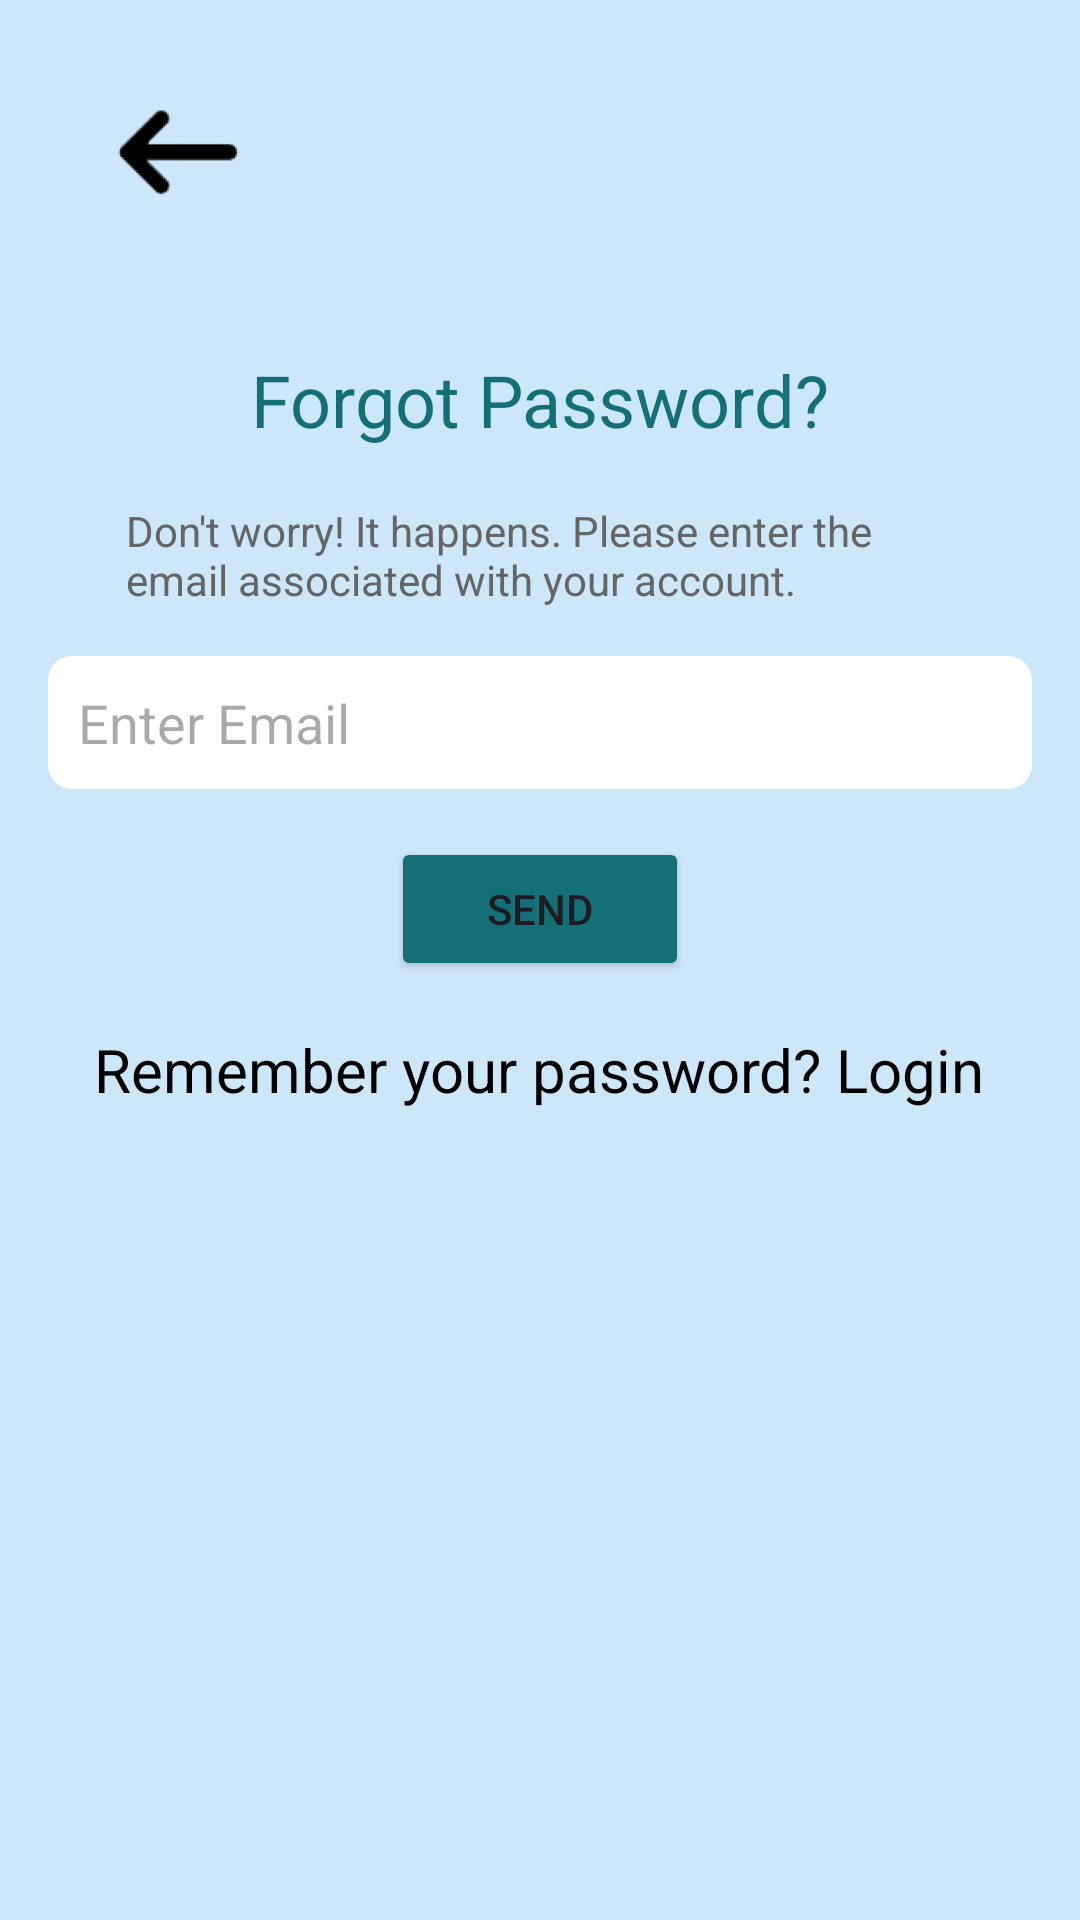

Reconstruct the res/layout file that produces this screen, plus the resources it refers to.
<!-- AndroidManifest.xml: application theme Theme.I210391 -->
<!-- res/layout/activity_forgot_password.xml -->
<?xml version="1.0" encoding="utf-8"?>
<RelativeLayout xmlns:android="http://schemas.android.com/apk/res/android"
    android:layout_width="match_parent"
    android:layout_height="match_parent"
    android:background="#cce7f8">

    <ImageView
        android:id="@+id/backArrow"
        android:layout_width="87dp"
        android:layout_height="69dp"
        android:layout_marginStart="16dp"
        android:layout_marginTop="16dp"
        android:clickable="true"
        android:focusable="true"
        android:onClick="onBackArrowClicked"
        android:src="@mipmap/arrow_foreground" />

    <TextView
        android:id="@+id/textViewForgotPassword"
        android:layout_width="wrap_content"
        android:layout_height="wrap_content"
        android:layout_below="@id/backArrow"
        android:layout_centerHorizontal="true"
        android:layout_marginTop="32dp"
        android:text="Forgot Password?"
        android:textColor="#147076"
        android:textSize="24sp" />

    <TextView
        android:id="@+id/textViewDescription"
        android:layout_width="276dp"
        android:layout_height="wrap_content"
        android:layout_below="@id/textViewForgotPassword"
        android:layout_centerHorizontal="true"
        android:layout_marginTop="18dp"
        android:text="Don't worry! It happens. Please enter the email associated with your account."
        android:textColor="#656565"
        android:textSize="14sp" />

    <EditText
        android:id="@+id/emailEditText"
        android:layout_width="match_parent"
        android:layout_height="wrap_content"
        android:layout_below="@id/textViewDescription"
        android:layout_marginTop="16dp"
        android:layout_marginStart="16dp"
        android:layout_marginEnd="16dp"
        android:hint="Enter Email"
        android:background="@drawable/edit_text_background"
        android:inputType="textEmailAddress"/>

    <Button
        android:id="@+id/sendButton"
        android:layout_width="wrap_content"
        android:layout_height="wrap_content"
        android:layout_below="@id/emailEditText"
        android:layout_centerHorizontal="true"
        android:layout_marginTop="16dp"
        android:text="Send"
        android:backgroundTint="#147076"
        android:paddingStart="32dp"
        android:paddingEnd="32dp"/>

    <TextView
        android:id="@+id/loginTextView"
        android:layout_width="wrap_content"
        android:layout_height="wrap_content"
        android:layout_below="@id/sendButton"
        android:layout_centerHorizontal="true"
        android:layout_marginTop="16dp"
        android:text="Remember your password? Login"
        android:textSize="20sp"
        android:textColor="#000000"/>
</RelativeLayout>
<!-- resources referenced by this layout -->
<resources>
  <!-- drawable edit_text_background (drawable) -->
  <?xml version="1.0" encoding="utf-8"?>
  <shape xmlns:android="http://schemas.android.com/apk/res/android">
      <solid android:color="#FFFFFF"/>
      <corners android:radius="8dp"/>
      <padding android:left="10dp"
          android:top="10dp"
          android:right="10dp"
          android:bottom="10dp"/>
  </shape>
  <!-- mipmap arrow_foreground: png bitmap (mipmap-hdpi, 2964 bytes) -->
  <style name="Theme.I210391" parent="Base.Theme.I210391" />
  <style name="Base.Theme.I210391" parent="Theme.Material3.DayNight.NoActionBar">
          
          
      </style>
</resources>
